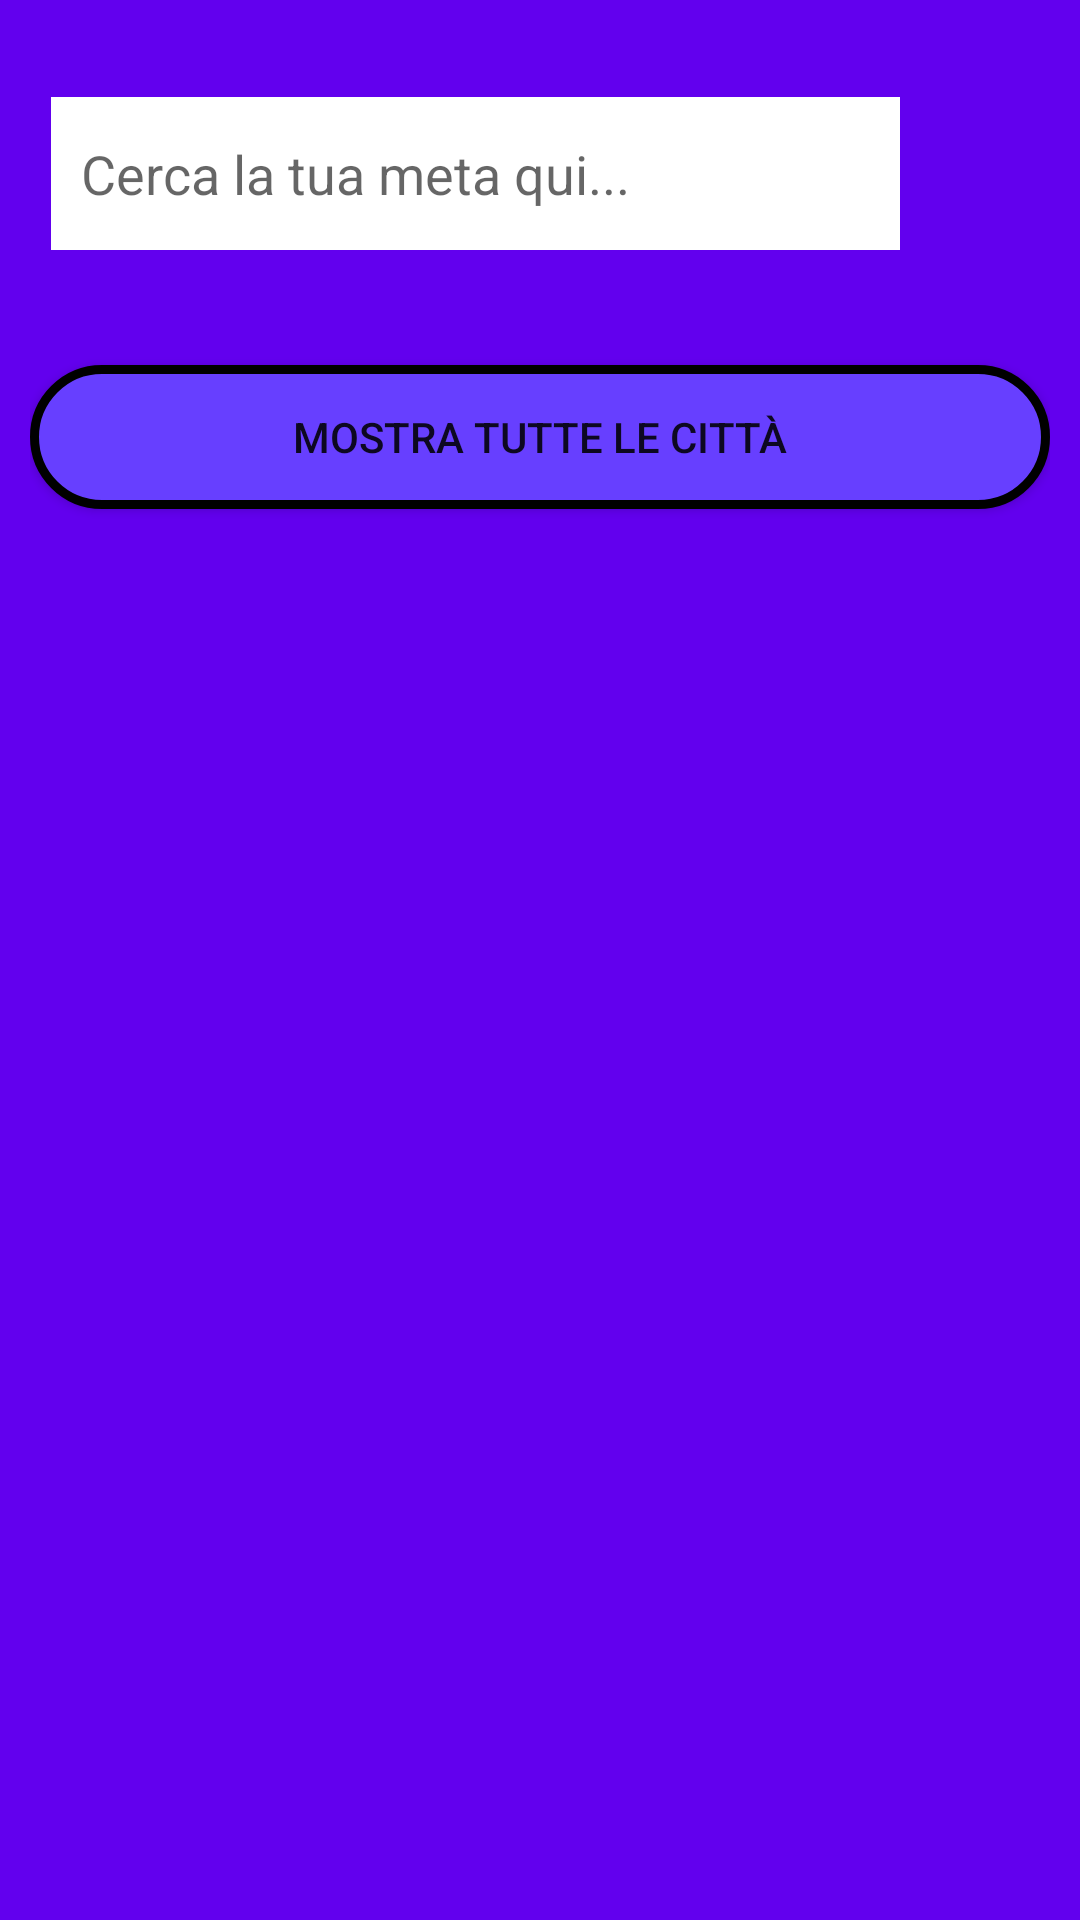

Layout XML and referenced resources for this Android screen:
<!-- AndroidManifest.xml: application theme AppTheme -->
<!-- res/layout/activity_home.xml -->
<?xml version="1.0" encoding="utf-8"?>
<androidx.constraintlayout.widget.ConstraintLayout
    xmlns:android="http://schemas.android.com/apk/res/android"
    xmlns:app="http://schemas.android.com/apk/res-auto"
    xmlns:tools="http://schemas.android.com/tools"
    android:layout_width="match_parent"
    android:layout_height="match_parent"
    android:padding="10dp"
    android:background="@color/colorPrimary">

    <EditText
        android:id="@+id/search_editText"
        android:layout_width="283dp"
        android:layout_height="51dp"
        android:background="@color/cardview_light_background"
        android:hint="@string/search"
        android:padding="10dp"
        app:layout_constraintBottom_toTopOf="@+id/relativeLayout"
        app:layout_constraintEnd_toEndOf="parent"
        app:layout_constraintHorizontal_bias="0.125"
        app:layout_constraintStart_toStartOf="parent"
        app:layout_constraintTop_toTopOf="parent"
        app:layout_constraintVertical_bias="0.151" />

    <Button
        android:id="@+id/search_button"
        android:layout_width="40dp"
        android:layout_height="40dp"
        android:background="@drawable/ic_baseline_search_24"
        app:layout_constraintBottom_toTopOf="@+id/relativeLayout"
        app:layout_constraintEnd_toEndOf="parent"
        app:layout_constraintHorizontal_bias="0.328"
        app:layout_constraintStart_toEndOf="@+id/search_editText"
        app:layout_constraintTop_toTopOf="parent"
        app:layout_constraintVertical_bias="0.187" />

    <RelativeLayout
        android:id="@+id/relativeLayout"
        android:layout_width="match_parent"
        android:layout_height="wrap_content"
        android:layout_marginTop="240dp"
        android:background="@color/cardview_light_background"
        app:layout_constraintBottom_toBottomOf="parent"
        app:layout_constraintEnd_toEndOf="parent"
        app:layout_constraintStart_toStartOf="parent"
        app:layout_constraintTop_toTopOf="parent">

        <androidx.recyclerview.widget.RecyclerView
            android:id="@+id/listView_recyclerView"
            android:layout_width="match_parent"
            android:layout_height="460dp"
            android:background="@color/colorPrimary"
            android:outlineAmbientShadowColor="@color/mr_cast_meta_black_scrim"
            android:outlineSpotShadowColor="@color/mr_cast_meta_black_scrim"
            app:layoutManager="androidx.recyclerview.widget.LinearLayoutManager"
            app:layout_constraintBottom_toBottomOf="parent"
            app:layout_constraintEnd_toEndOf="parent"
            app:layout_constraintStart_toStartOf="parent" />
    </RelativeLayout>

    <Button
        android:id="@+id/list_button"
        android:layout_width="match_parent"
        android:layout_height="wrap_content"
        android:background="@drawable/comment_layout"
        android:text="@string/list_button"
        app:layout_constraintBottom_toTopOf="@+id/relativeLayout"
        app:layout_constraintEnd_toEndOf="parent"
        app:layout_constraintHorizontal_bias="0.526"
        app:layout_constraintStart_toStartOf="parent"
        app:layout_constraintTop_toBottomOf="@+id/search_editText"
        app:layout_constraintVertical_bias="0.488" />
</androidx.constraintlayout.widget.ConstraintLayout>
<!-- resources referenced by this layout -->
<resources>
  <color name="colorPrimary">#6200EE</color>
  <!-- drawable comment_layout (drawable) -->
  <?xml version="1.0" encoding="utf-8"?>
  <shape xmlns:android="http://schemas.android.com/apk/res/android">
      <solid android:color="@color/Log_RegButton"/>
      <corners android:radius="25dp"/>
      <stroke
          android:width="3dp"
          android:color="@android:color/black" />
  </shape>
  <string name="list_button">Mostra tutte le città</string>
  <string name="search">Cerca la tua meta qui...</string>
  <style name="AppTheme" parent="Theme.AppCompat.Light.DarkActionBar">
          
          <item name="colorPrimary">@color/colorPrimary</item>
          <item name="colorPrimaryDark">@color/colorPrimaryDark</item>
          <item name="colorAccent">@color/colorAccent</item>
      </style>
  <color name="Log_RegButton">#673fff</color>
  <color name="colorPrimaryDark">#3700B3</color>
  <color name="colorAccent">#000</color>
</resources>
